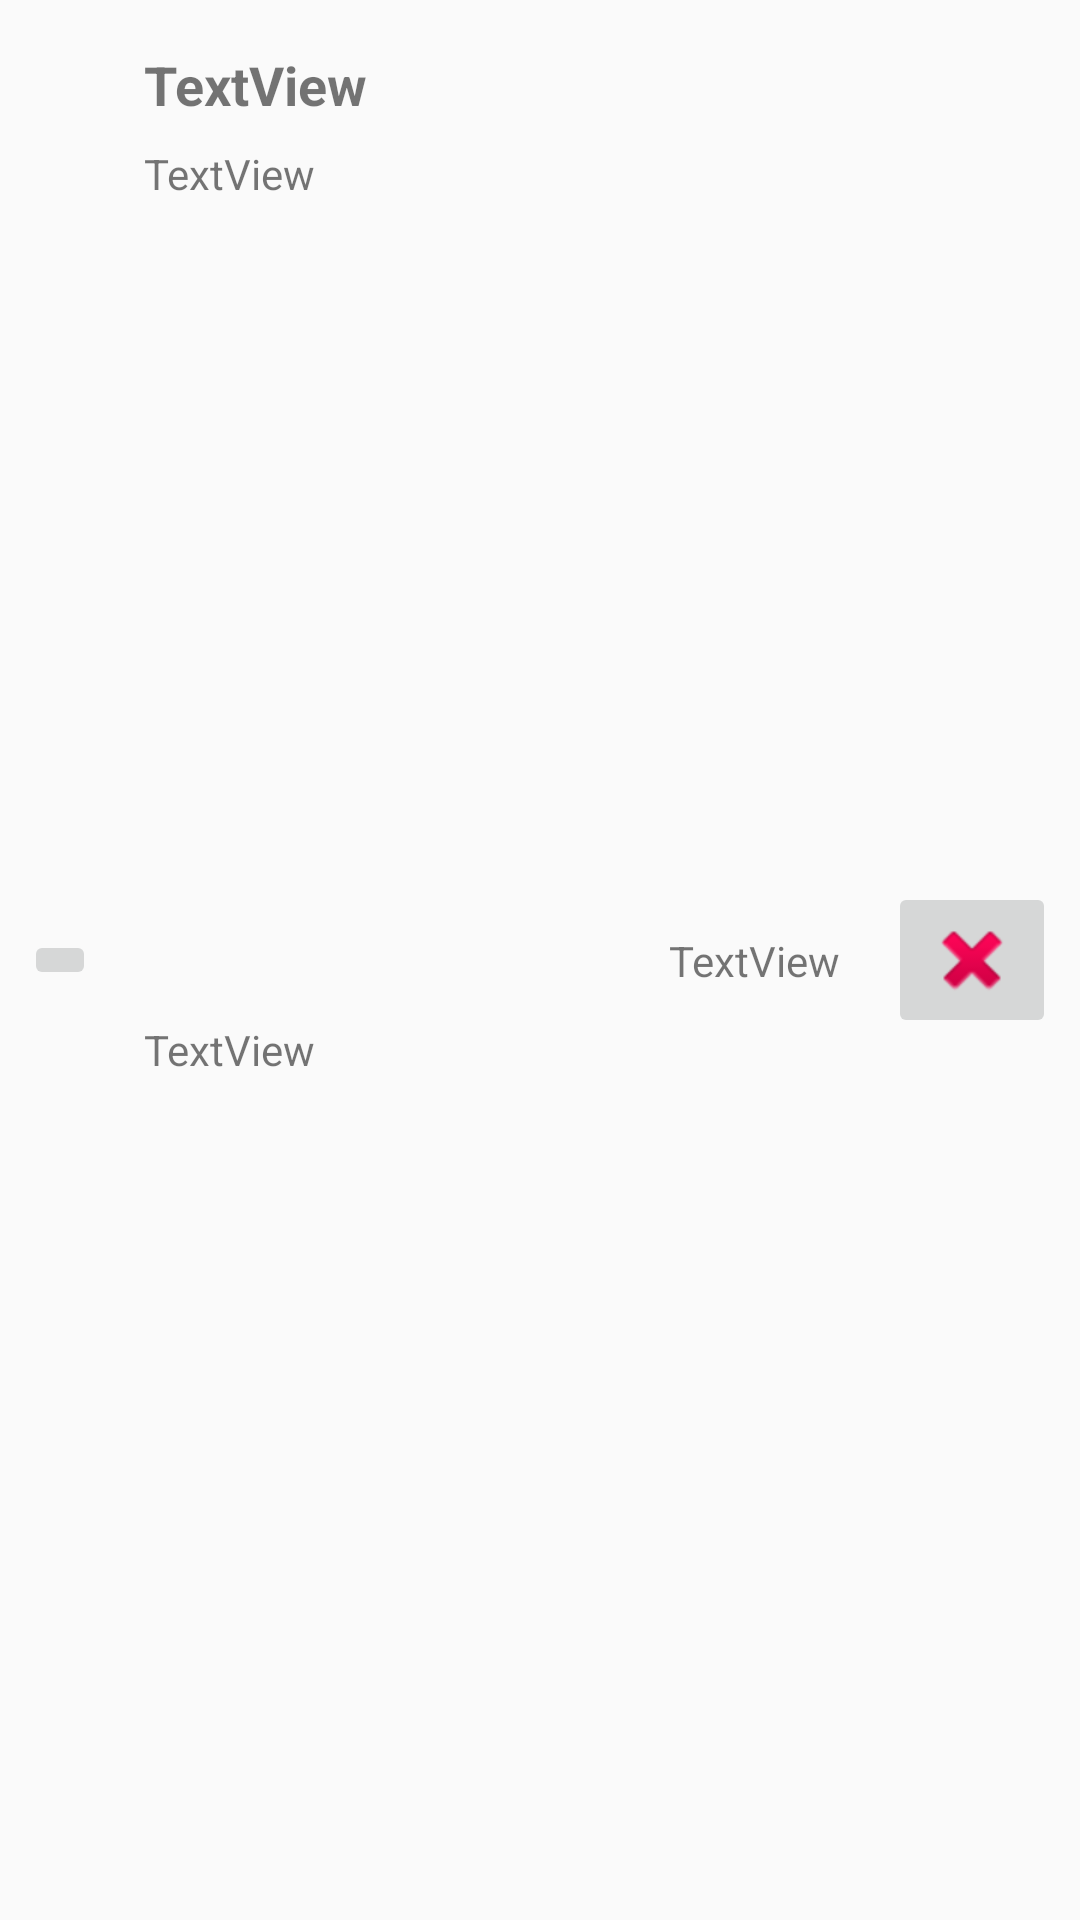

Produce the Android XML layout that renders to this screen, including the resource entries it uses.
<!-- AndroidManifest.xml: application theme AppTheme -->
<!-- res/layout/reg_item.xml -->
<?xml version="1.0" encoding="utf-8"?>
<android.support.constraint.ConstraintLayout xmlns:android="http://schemas.android.com/apk/res/android"
    xmlns:app="http://schemas.android.com/apk/res-auto"
    xmlns:tools="http://schemas.android.com/tools"
    android:layout_width="match_parent"
    android:layout_height="wrap_content"
    tools:layout_editor_absoluteY="81dp">

    <TextView
        android:id="@+id/txtType"
        android:layout_width="wrap_content"
        android:layout_height="wrap_content"
        android:layout_marginStart="16dp"
        android:layout_marginTop="8dp"
        android:text="TextView"
        app:layout_constraintStart_toEndOf="@+id/btnComplete"
        app:layout_constraintTop_toBottomOf="@+id/txtDesc" />

    <TextView
        android:id="@+id/txtDesc"
        android:layout_width="wrap_content"
        android:layout_height="wrap_content"
        android:layout_marginStart="16dp"
        android:layout_marginTop="16dp"
        android:text="TextView"
        android:textSize="18sp"
        android:textStyle="bold"
        app:layout_constraintStart_toEndOf="@+id/btnComplete"
        app:layout_constraintTop_toTopOf="parent" />

    <TextView
        android:id="@+id/txtDateTime"
        android:layout_width="wrap_content"
        android:layout_height="wrap_content"
        android:layout_marginBottom="16dp"
        android:layout_marginStart="16dp"
        android:layout_marginTop="8dp"
        android:text="TextView"
        app:layout_constraintBottom_toBottomOf="parent"
        app:layout_constraintStart_toEndOf="@+id/btnComplete"
        app:layout_constraintTop_toBottomOf="@+id/txtType" />

    <TextView
        android:id="@+id/txtAmount"
        android:layout_width="wrap_content"
        android:layout_height="wrap_content"
        android:layout_marginBottom="8dp"
        android:layout_marginEnd="16dp"
        android:layout_marginTop="8dp"
        android:text="TextView"
        app:layout_constraintBottom_toBottomOf="parent"
        app:layout_constraintEnd_toStartOf="@+id/btnRemove"
        app:layout_constraintTop_toTopOf="parent" />

    <ImageButton
        android:id="@+id/btnComplete"
        android:layout_width="wrap_content"
        android:layout_height="wrap_content"
        android:layout_marginBottom="8dp"
        android:layout_marginStart="8dp"
        android:layout_marginTop="8dp"
        app:layout_constraintBottom_toBottomOf="parent"
        app:layout_constraintStart_toStartOf="parent"
        app:layout_constraintTop_toTopOf="parent"
        app:srcCompat="@drawable/ic_baseline_done_24px" />

    <ImageButton
        android:id="@+id/btnRemove"
        android:layout_width="wrap_content"
        android:layout_height="wrap_content"
        android:layout_marginBottom="8dp"
        android:layout_marginEnd="8dp"
        android:layout_marginTop="8dp"
        app:layout_constraintBottom_toBottomOf="parent"
        app:layout_constraintEnd_toEndOf="parent"
        app:layout_constraintTop_toTopOf="parent"
        app:srcCompat="@android:drawable/ic_delete" />
</android.support.constraint.ConstraintLayout>
<!-- resources referenced by this layout -->
<resources>
  <style name="AppTheme" parent="Theme.AppCompat.Light.DarkActionBar">
          
          <item name="colorPrimary">@color/colorPrimary</item>
          <item name="colorPrimaryDark">@color/colorPrimaryDark</item>
          <item name="colorAccent">@color/colorAccent</item>
  
      </style>
  <color name="colorPrimary">#233ecc</color>
  <color name="colorPrimaryDark">#0a20ab</color>
  <color name="colorAccent">#823c93</color>
</resources>
